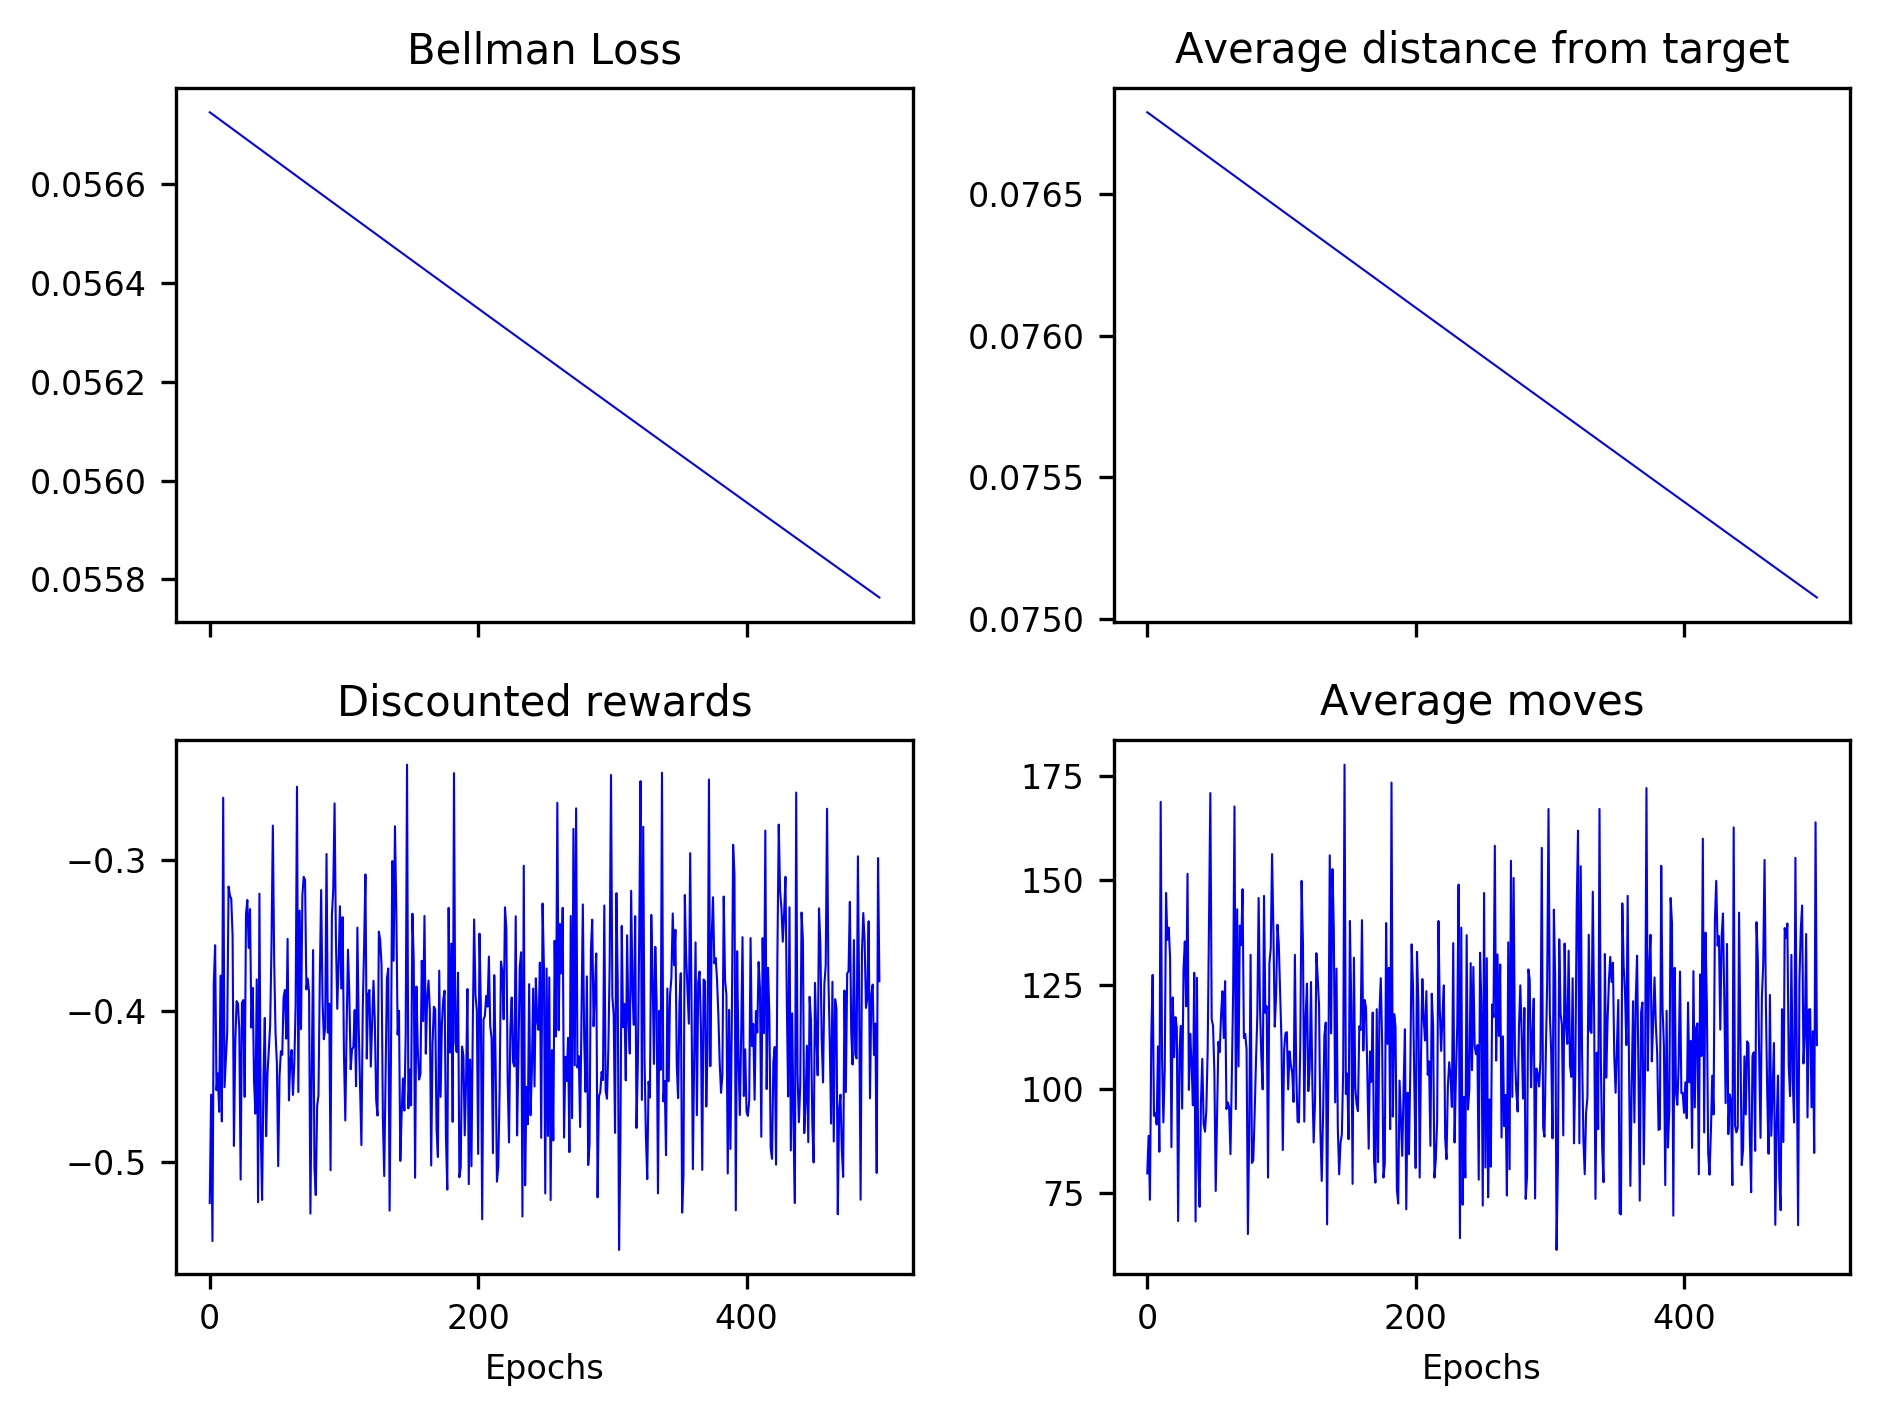

The file beside this chart, header and first rows:
5.674411253869860589e-02, 5.674211824119066577e-02, 5.674012426048881397e-02, 5.673813016297751810e-02, 5.673613616905699708e-02, 5.673414257986935522e-02, 5.673214883195695085e-02, 5.673015520756679447e-02, 5.672816170657068308e-02, 5.672616831781325530e-02, 5.672417505691176864e-02, 5.672218192326428793e-02, 5.672018889311429557e-02, 5.671819599233620529e-02, 5.671620313154322746e-02, 5.671421046057903426e-02, 5.671221808143631776e-02, 5.671022581041670896e-02, 5.670823351840523219e-02, 5.670624131100585746e-02, 5.670424921827006692e-02, 5.670225784955510578e-02, 5.670026598513731170e-02, 5.669827424358558909e-02
7.678785158917400544e-02, 7.678439631397877829e-02, 7.678094170564479792e-02, 7.677748665948745665e-02, 7.677403163219771731e-02, 7.677057725887008466e-02, 7.676712243022230930e-02, 7.676366771133751044e-02, 7.676021314308313637e-02, 7.675675863882014394e-02, 7.675330428346376077e-02, 7.674985001126739814e-02, 7.674639582903858281e-02, 7.674294177525686766e-02, 7.673948741287781039e-02, 7.673603355441178941e-02, 7.673258016598717701e-02, 7.672912687247727959e-02, 7.672567335758816165e-02, 7.672221993154275388e-02, 7.671876658346747646e-02, 7.671531455760619012e-02, 7.671186140977838408e-02, 7.670840841527976073e-02
-5.273079517615227862e-01, -4.554826883021598216e-01, -5.526376847298797301e-01, -3.815616475458517565e-01, -3.564164277542871129e-01, -4.525731239409749307e-01, -4.413935993031280480e-01, -4.668868551199586991e-01, -3.765952670516349299e-01, -4.732618185775230302e-01, -2.586152475894514802e-01, -4.505495733557506322e-01, -4.323464895141969078e-01, -4.139196996066620282e-01, -3.175156643540432144e-01, -3.233708563987540141e-01, -3.256357699648658732e-01, -3.498869576703095285e-01, -4.894804456785146196e-01, -4.214586862058135597e-01, -3.934940437274131453e-01, -3.951526920534646492e-01, -4.123441267224585149e-01, -5.118433942320769203e-01
7.979999999999999716e+01, 8.879999999999999716e+01, 7.350000000000000000e+01, 1.122999999999999972e+02, 1.272999999999999972e+02, 9.359999999999999432e+01, 9.429999999999999716e+01, 9.150000000000000000e+01, 1.102000000000000028e+02, 8.500000000000000000e+01, 1.686999999999999886e+02, 1.075999999999999943e+02, 9.200000000000000000e+01, 1.044000000000000057e+02, 1.469000000000000057e+02, 1.356999999999999886e+02, 1.385999999999999943e+02, 1.314000000000000057e+02, 8.609999999999999432e+01, 1.219000000000000057e+02, 1.075999999999999943e+02, 1.172000000000000028e+02, 1.147000000000000028e+02, 6.840000000000000568e+01
